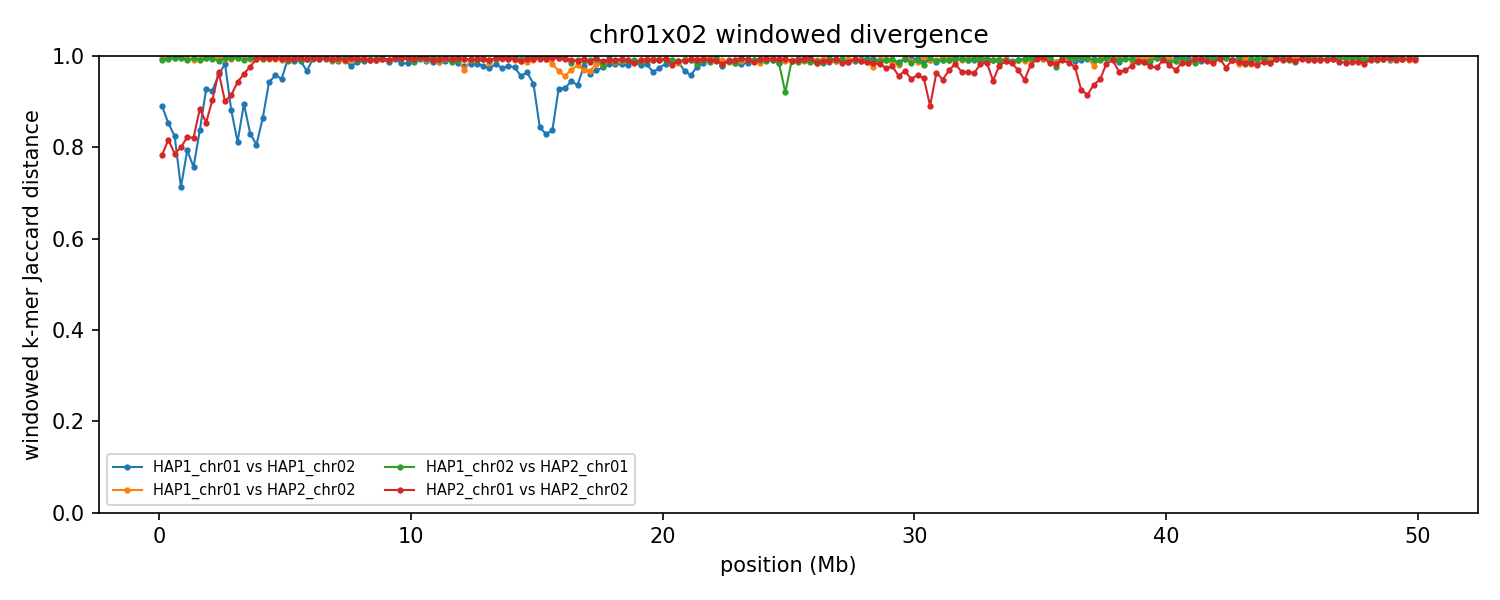

Source data for this figure (header and first rows):
group	win_start	win_end	unit_a	unit_b	hap_a	hap_b	chrom_a	chrom_b	kmers_a	kmers_b	shared	union	jaccard_distance
chr01x02	1	250000	HAP1_chr01	HAP1_chr02	HAP1	HAP1	1	2	230944	231677	45699	416922	0.8904
chr01x02	1	250000	HAP1_chr01	HAP2_chr02	HAP1	HAP2	1	2	230944	241507	2568	469883	0.9945
chr01x02	1	250000	HAP1_chr02	HAP2_chr01	HAP1	HAP2	2	1	231677	228596	3650	456623	0.992
chr01x02	1	250000	HAP2_chr01	HAP2_chr02	HAP2	HAP2	1	2	228596	241507	83803	386300	0.7831
chr01x02	250001	500000	HAP1_chr01	HAP1_chr02	HAP1	HAP1	1	2	238603	238943	61365	416181	0.8526
chr01x02	250001	500000	HAP1_chr01	HAP2_chr02	HAP1	HAP2	1	2	238603	240135	2418	476320	0.9949
chr01x02	250001	500000	HAP1_chr02	HAP2_chr01	HAP1	HAP2	2	1	238943	232445	3025	468363	0.9935
chr01x02	250001	500000	HAP2_chr01	HAP2_chr02	HAP2	HAP2	1	2	232445	240135	73281	399299	0.8165
chr01x02	500001	750000	HAP1_chr01	HAP1_chr02	HAP1	HAP1	1	2	220733	229470	67182	383021	0.8246
chr01x02	500001	750000	HAP1_chr01	HAP2_chr02	HAP1	HAP2	1	2	220733	246787	2201	465319	0.9953
chr01x02	500001	750000	HAP1_chr02	HAP2_chr01	HAP1	HAP2	2	1	229470	245732	2049	473153	0.9957
chr01x02	500001	750000	HAP2_chr01	HAP2_chr02	HAP2	HAP2	1	2	245732	246787	86769	405750	0.7862
chr01x02	750001	1000000	HAP1_chr01	HAP1_chr02	HAP1	HAP1	1	2	243386	238873	107617	374642	0.7127
chr01x02	750001	1000000	HAP1_chr01	HAP2_chr02	HAP1	HAP2	1	2	243386	214615	1924	456077	0.9958
chr01x02	750001	1000000	HAP1_chr02	HAP2_chr01	HAP1	HAP2	2	1	238873	239232	2042	476063	0.9957
chr01x02	750001	1000000	HAP2_chr01	HAP2_chr02	HAP2	HAP2	1	2	239232	214615	75636	378211	0.8
chr01x02	1000001	1250000	HAP1_chr01	HAP1_chr02	HAP1	HAP1	1	2	237024	235494	80856	391662	0.7936
chr01x02	1000001	1250000	HAP1_chr01	HAP2_chr02	HAP1	HAP2	1	2	237024	242080	2316	476788	0.9951
chr01x02	1000001	1250000	HAP1_chr02	HAP2_chr01	HAP1	HAP2	2	1	235494	236755	4315	467934	0.9908
chr01x02	1000001	1250000	HAP2_chr01	HAP2_chr02	HAP2	HAP2	1	2	236755	242080	72162	406673	0.8226
chr01x02	1250001	1500000	HAP1_chr01	HAP1_chr02	HAP1	HAP1	1	2	238380	231772	91945	378207	0.7569
chr01x02	1250001	1500000	HAP1_chr01	HAP2_chr02	HAP1	HAP2	1	2	238380	241241	4275	475346	0.991
chr01x02	1250001	1500000	HAP1_chr02	HAP2_chr01	HAP1	HAP2	2	1	231772	243052	2568	472256	0.9946
chr01x02	1250001	1500000	HAP2_chr01	HAP2_chr02	HAP2	HAP2	1	2	243052	241241	73503	410790	0.8211
chr01x02	1500001	1750000	HAP1_chr01	HAP1_chr02	HAP1	HAP1	1	2	208855	220042	59921	368976	0.8376
chr01x02	1500001	1750000	HAP1_chr01	HAP2_chr02	HAP1	HAP2	1	2	208855	233644	2573	439926	0.9942
chr01x02	1500001	1750000	HAP1_chr02	HAP2_chr01	HAP1	HAP2	2	1	220042	224132	3581	440593	0.9919
chr01x02	1500001	1750000	HAP2_chr01	HAP2_chr02	HAP2	HAP2	1	2	224132	233644	47520	410256	0.8842
chr01x02	1750001	2000000	HAP1_chr01	HAP1_chr02	HAP1	HAP1	1	2	224351	228417	30700	422068	0.9273
chr01x02	1750001	2000000	HAP1_chr01	HAP2_chr02	HAP1	HAP2	1	2	224351	237175	2379	459147	0.9948
chr01x02	1750001	2000000	HAP1_chr02	HAP2_chr01	HAP1	HAP2	2	1	228417	244209	1777	470849	0.9962
chr01x02	1750001	2000000	HAP2_chr01	HAP2_chr02	HAP2	HAP2	1	2	244209	237175	61250	420134	0.8542
chr01x02	2000001	2250000	HAP1_chr01	HAP1_chr02	HAP1	HAP1	1	2	221187	200199	29665	391721	0.9243
chr01x02	2000001	2250000	HAP1_chr01	HAP2_chr02	HAP1	HAP2	1	2	221187	243166	1757	462596	0.9962
chr01x02	2000001	2250000	HAP1_chr02	HAP2_chr01	HAP1	HAP2	2	1	200199	228971	2640	426530	0.9938
chr01x02	2000001	2250000	HAP2_chr01	HAP2_chr02	HAP2	HAP2	1	2	228971	243166	41407	430730	0.9039
chr01x02	2250001	2500000	HAP1_chr01	HAP1_chr02	HAP1	HAP1	1	2	241859	220777	17919	444717	0.9597
chr01x02	2250001	2500000	HAP1_chr01	HAP2_chr02	HAP1	HAP2	1	2	241859	207500	1965	447394	0.9956
chr01x02	2250001	2500000	HAP1_chr02	HAP2_chr01	HAP1	HAP2	2	1	220777	237808	4542	454043	0.99
chr01x02	2250001	2500000	HAP2_chr01	HAP2_chr02	HAP2	HAP2	1	2	237808	207500	15316	429992	0.9644
chr01x02	2500001	2750000	HAP1_chr01	HAP1_chr02	HAP1	HAP1	1	2	185849	240965	7295	419519	0.9826
chr01x02	2500001	2750000	HAP1_chr01	HAP2_chr02	HAP1	HAP2	1	2	185849	235902	2437	419314	0.9942
chr01x02	2500001	2750000	HAP1_chr02	HAP2_chr01	HAP1	HAP2	2	1	240965	236541	2230	475276	0.9953
chr01x02	2500001	2750000	HAP2_chr01	HAP2_chr02	HAP2	HAP2	1	2	236541	235902	42791	429652	0.9004
chr01x02	2750001	3000000	HAP1_chr01	HAP1_chr02	HAP1	HAP1	1	2	235009	240450	50674	424785	0.8807
chr01x02	2750001	3000000	HAP1_chr01	HAP2_chr02	HAP1	HAP2	1	2	235009	231153	2609	463553	0.9944
chr01x02	2750001	3000000	HAP1_chr02	HAP2_chr01	HAP1	HAP2	2	1	240450	222865	2215	461100	0.9952
chr01x02	2750001	3000000	HAP2_chr01	HAP2_chr02	HAP2	HAP2	1	2	222865	231153	35602	418416	0.9149
chr01x02	3000001	3250000	HAP1_chr01	HAP1_chr02	HAP1	HAP1	1	2	234187	238321	74782	397726	0.812
chr01x02	3000001	3250000	HAP1_chr01	HAP2_chr02	HAP1	HAP2	1	2	234187	240078	2045	472220	0.9957
chr01x02	3000001	3250000	HAP1_chr02	HAP2_chr01	HAP1	HAP2	2	1	238321	230514	1913	466922	0.9959
chr01x02	3000001	3250000	HAP2_chr01	HAP2_chr02	HAP2	HAP2	1	2	230514	240078	25449	445143	0.9428
chr01x02	3250001	3500000	HAP1_chr01	HAP1_chr02	HAP1	HAP1	1	2	225224	224314	42678	406860	0.8951
chr01x02	3250001	3500000	HAP1_chr01	HAP2_chr02	HAP1	HAP2	1	2	225224	237725	2475	460474	0.9946
chr01x02	3250001	3500000	HAP1_chr02	HAP2_chr01	HAP1	HAP2	2	1	224314	239133	4160	459287	0.9909
chr01x02	3250001	3500000	HAP2_chr01	HAP2_chr02	HAP2	HAP2	1	2	239133	237725	17955	458903	0.9609
chr01x02	3500001	3750000	HAP1_chr01	HAP1_chr02	HAP1	HAP1	1	2	218540	204139	61385	361294	0.8301
chr01x02	3500001	3750000	HAP1_chr01	HAP2_chr02	HAP1	HAP2	1	2	218540	236400	2745	452195	0.9939
chr01x02	3500001	3750000	HAP1_chr02	HAP2_chr01	HAP1	HAP2	2	1	204139	242288	2427	444000	0.9945
chr01x02	3500001	3750000	HAP2_chr01	HAP2_chr02	HAP2	HAP2	1	2	242288	236400	10840	467848	0.9768
... 740 more rows
